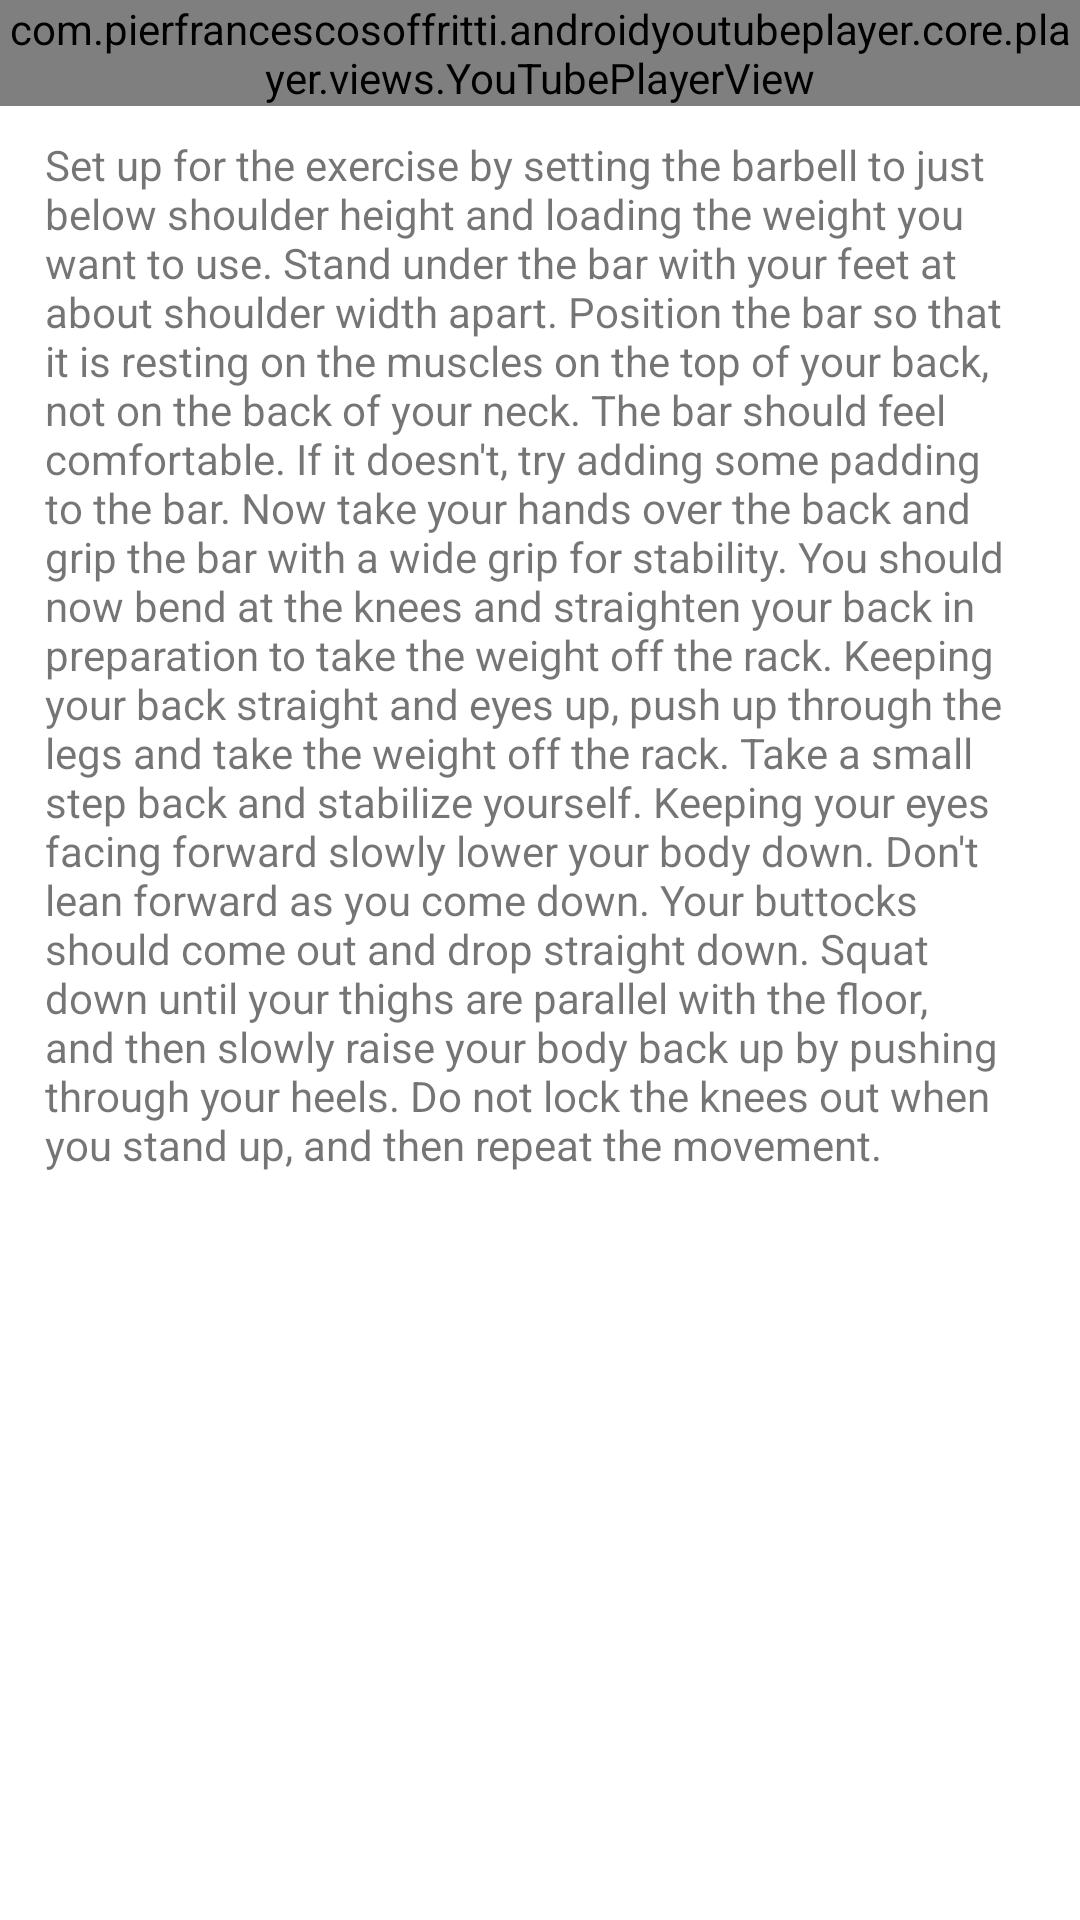

Reconstruct the res/layout file that produces this screen, plus the resources it refers to.
<!-- AndroidManifest.xml: application theme Theme.MuscleMate -->
<!-- res/layout/fragment_squat.xml -->
<?xml version="1.0" encoding="utf-8"?>
<ScrollView android:layout_width="409dp"
    android:layout_height="wrap_content"
    xmlns:tools="http://schemas.android.com/tools"
    tools:layout_editor_absoluteX="1dp"
    tools:layout_editor_absoluteY="111dp"
    android:layout_gravity="center"
    xmlns:android="http://schemas.android.com/apk/res/android">
<androidx.constraintlayout.widget.ConstraintLayout xmlns:android="http://schemas.android.com/apk/res/android"
    xmlns:app="http://schemas.android.com/apk/res-auto"
    xmlns:tools="http://schemas.android.com/tools"
    android:layout_width="match_parent"
    android:layout_height="match_parent">

    <com.pierfrancescosoffritti.androidyoutubeplayer.core.player.views.YouTubePlayerView
        android:id="@+id/youtube_player_view"
        android:layout_width="match_parent"
        android:layout_height="wrap_content"
        android:orientation="vertical"

        app:autoPlay="true"
        app:layout_constraintTop_toTopOf="parent"
        app:videoId="R2dMsNhN3DE" />

    <TextView
        android:id="@+id/squat_desc"
        android:layout_width="327dp"
        android:layout_height="449dp"
        android:layout_marginTop="10dp"
        android:text="@string/squat_desc"
        app:layout_constraintEnd_toEndOf="parent"
        app:layout_constraintHorizontal_bias="0.454"
        app:layout_constraintStart_toStartOf="parent"
        app:layout_constraintTop_toBottomOf="@+id/youtube_player_view" />

</androidx.constraintlayout.widget.ConstraintLayout>
</ScrollView>
<!-- resources referenced by this layout -->
<resources>
  <string name="squat_desc">
          Set up for the exercise by setting the barbell to just below shoulder height and loading the weight you want to use.
  
          Stand under the bar with your feet at about shoulder width apart.
  
          Position the bar so that it is resting on the muscles on the top of your back, not on the back of your neck. The bar should feel comfortable. If it doesn\'t, try adding some padding to the bar.
  
          Now take your hands over the back and grip the bar with a wide grip for stability.
  
          You should now bend at the knees and straighten your back in preparation to take the weight off the rack.
  
          Keeping your back straight and eyes up, push up through the legs and take the weight off the rack.
  
          Take a small step back and stabilize yourself.
  
          Keeping your eyes facing forward slowly lower your body down. Don\'t lean forward as you come down. Your buttocks should come out and drop straight down.
  
          Squat down until your thighs are parallel with the floor, and then slowly raise your body back up by pushing through your heels.
  
          Do not lock the knees out when you stand up, and then repeat the movement.</string>
  <style name="Theme.MuscleMate" parent="Theme.MaterialComponents.DayNight.DarkActionBar">
          
          <item name="colorPrimary">@color/theme_blue</item>
          <item name="colorPrimaryVariant">@color/theme_blue</item>
          <item name="colorOnPrimary">@color/white</item>
          
          <item name="colorSecondary">@color/teal_200</item>
          <item name="colorSecondaryVariant">@color/teal_700</item>
          <item name="colorOnSecondary">@color/black</item>
          
          <item name="android:statusBarColor">?attr/colorPrimaryVariant</item>
          
      </style>
  <color name="theme_blue">#03A9F4</color>
  <color name="white">#FFFFFFFF</color>
  <color name="teal_200">#FF03DAC5</color>
  <color name="teal_700">#FF018786</color>
  <color name="black">#FF000000</color>
</resources>
